Run: headless pygame with SDL's dummy video driver; simulated clock (each Clock.tick advances the game by its frame time, no real sleeping); random seed 0; keys injected as events and as key.get_pressed() state; no mouse input.
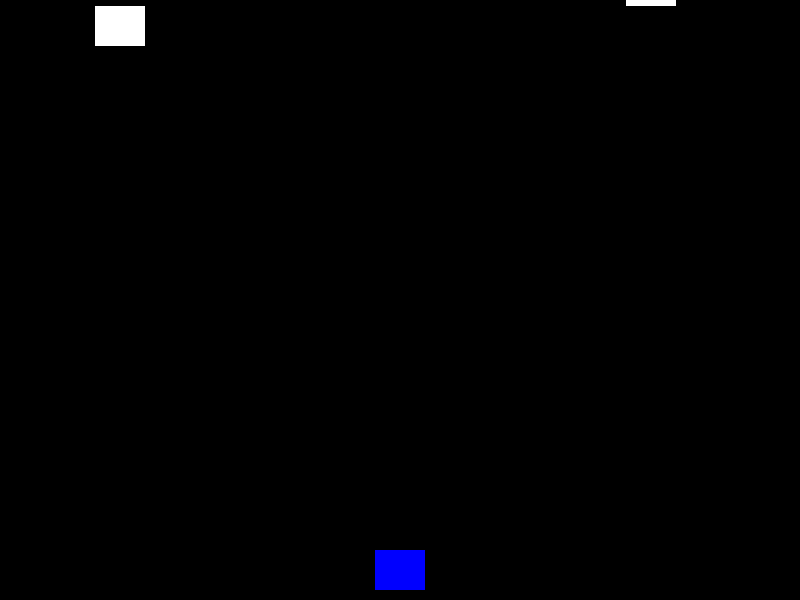
Frame 1 of 4 · flips 1–60 · no input
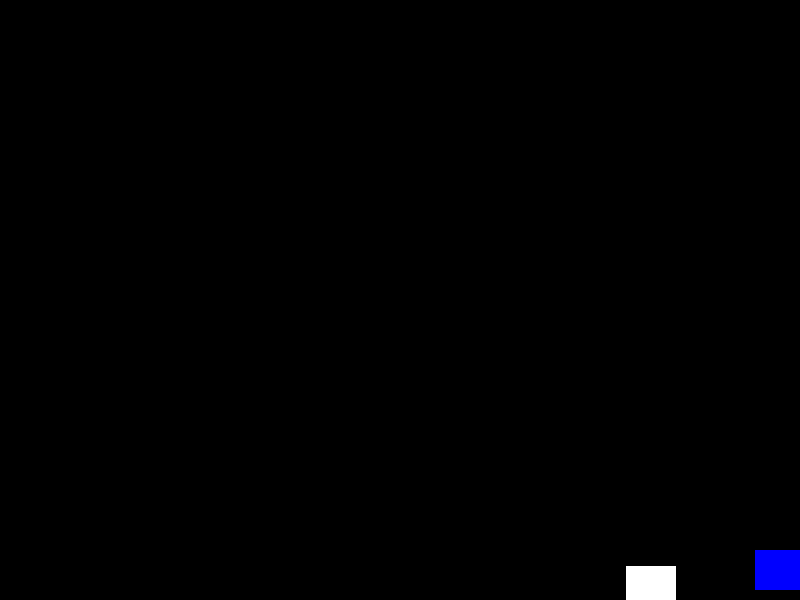
Frame 2 of 4 · flips 61–180 · tapped SPACE, RETURN · held RIGHT (→), D
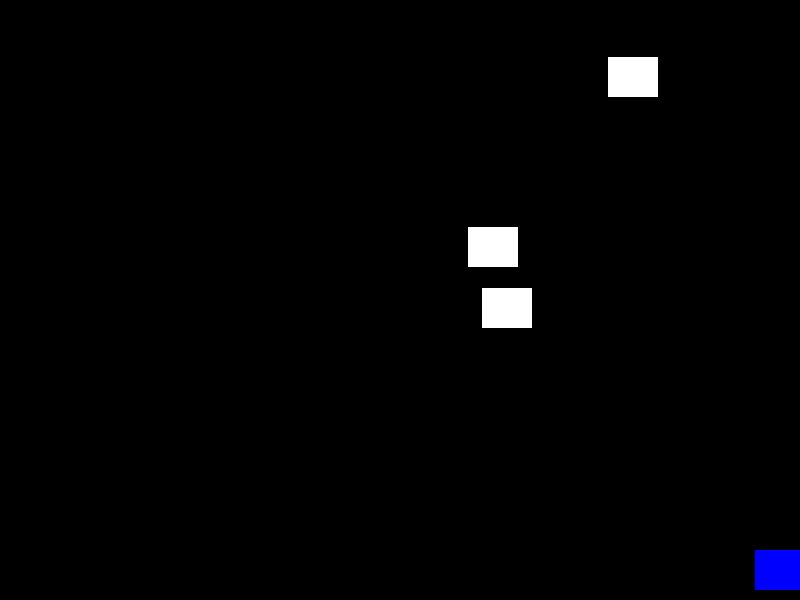
Frame 3 of 4 · flips 181–300 · held DOWN (↓), S
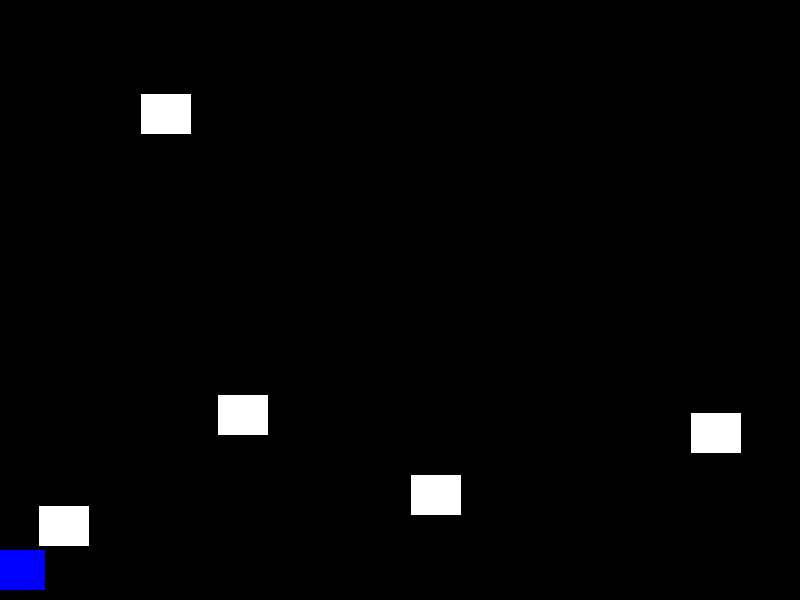
Frame 4 of 4 · flips 301–420 · held LEFT (←), A, UP (↑), W

The pygame program that drew these frames:

import pygame
import random
import sys

# Inicializa o Pygame
pygame.init()

# Configurações da tela
width, height = 800, 600
screen = pygame.display.set_mode((width, height))
pygame.display.set_caption("Jogo de Nave Inspirado no Atari")

# Cores
WHITE = (255, 255, 255)
BLACK = (0, 0, 0)
RED = (255, 0, 0)
BLUE = (0, 0, 255)

# FPS e Relógio
FPS = 60
clock = pygame.time.Clock()

# Configurações da nave
ship_width, ship_height = 50, 40
ship = pygame.Rect(width // 2 - ship_width // 2, height - ship_height - 10, ship_width, ship_height)
ship_speed = 10

# Configurações dos tiros
bullet_width, bullet_height = 5, 10
bullets = []
bullet_speed = 7

# Configurações dos inimigos
enemy_width, enemy_height = 50, 40
enemies = []
enemy_speed = 5

# Taxa de geração de inimigos (quanto menor, mais rápido)
spawn_rate = 50

# Função para desenhar na tela
def draw():
    screen.fill(BLACK)
    pygame.draw.rect(screen, BLUE, ship)
    for bullet in bullets:
        pygame.draw.rect(screen, RED, bullet)
    for enemy in enemies:
        pygame.draw.rect(screen, WHITE, enemy)
    pygame.display.flip()

# Função para gerar inimigos
def spawn_enemy():
    x = random.randint(0, width - enemy_width)
    y = random.randint(-100, -40)
    enemy = pygame.Rect(x, y, enemy_width, enemy_height)
    enemies.append(enemy)

# Loop principal do jogo
while True:
    for event in pygame.event.get():
        if event.type == pygame.QUIT:
            pygame.quit()
            sys.exit()
        if event.type == pygame.KEYDOWN:
            if event.key == pygame.K_SPACE:
                bullet = pygame.Rect(ship.centerx - bullet_width // 2, ship.top, bullet_width, bullet_height)
                bullets.append(bullet)

    keys = pygame.key.get_pressed()
    if keys[pygame.K_LEFT] and ship.left > 0:
        ship.move_ip(-ship_speed, 0)
    if keys[pygame.K_RIGHT] and ship.right < width:
        ship.move_ip(ship_speed, 0)

    for bullet in bullets[:]:
        bullet.move_ip(0, -bullet_speed)
        if bullet.bottom < 0:
            bullets.remove(bullet)

    for enemy in enemies[:]:
        enemy.move_ip(0, enemy_speed)
        if enemy.top > height:
            enemies.remove(enemy)
        for bullet in bullets[:]:
            if enemy.colliderect(bullet):
                bullets.remove(bullet)
                enemies.remove(enemy)
                break

    # Geração de inimigos com base na taxa de spawn (spawn_rate)
    if random.randint(1, spawn_rate) == 1:
        spawn_enemy()

    draw()
    clock.tick(FPS)
